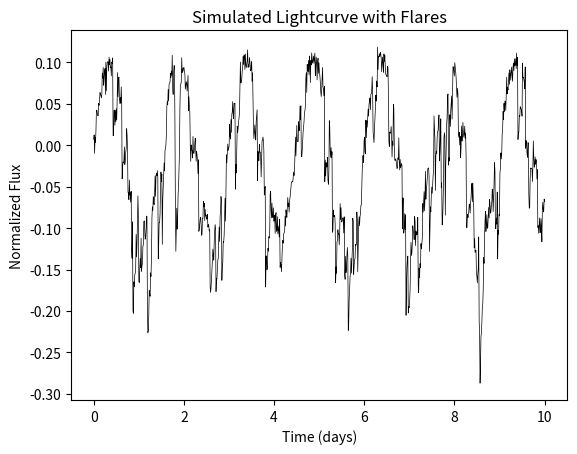

Recreate this plot in Python.
import numpy as np
import matplotlib.pyplot as plt

# Parameters
num_points = 1000       # Number of data points in the lightcurve
orbital_period = 1.5    # Orbital period in days
amplitude = 0.1         # Amplitude of the sine wave
noise_level = 0.01      # Noise level
flare_probability = 0.05 # Probability of a flare occurring at a given point

# Generate time array
time = np.linspace(0, 10, num_points)  # 10 days of observation

# Generate the sine wave for the binary system
flux = amplitude * np.sin((2 * np.pi / orbital_period) * time)

# Add noise
flux += np.random.normal(0, noise_level, num_points)

# Add random flares (steep decrease followed by exponential decay)
for i in range(num_points):
    if np.random.rand() < flare_probability:
        flare_start = i
        flare_decay = np.arange(0, 10)  # Exponential decay length
        flare_magnitude = np.random.uniform(0.05, 0.1)  # Flare magnitude
        flux[flare_start:flare_start+len(flare_decay)] -= flare_magnitude * np.exp(-0.1 * flare_decay)

# Plot the simulated lightcurve as a line plot
plt.plot(time, flux, 'k-', linewidth=0.5)
plt.xlabel('Time (days)')
plt.ylabel('Normalized Flux')
plt.title('Simulated Lightcurve with Flares')
plt.show()
